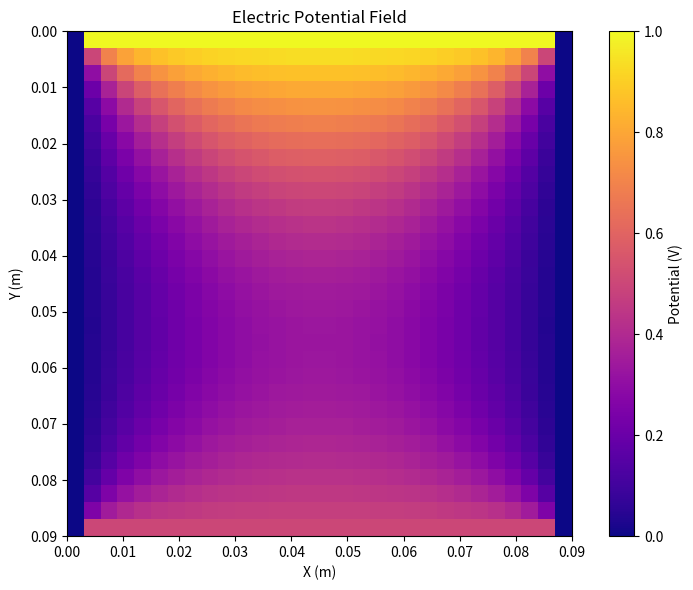
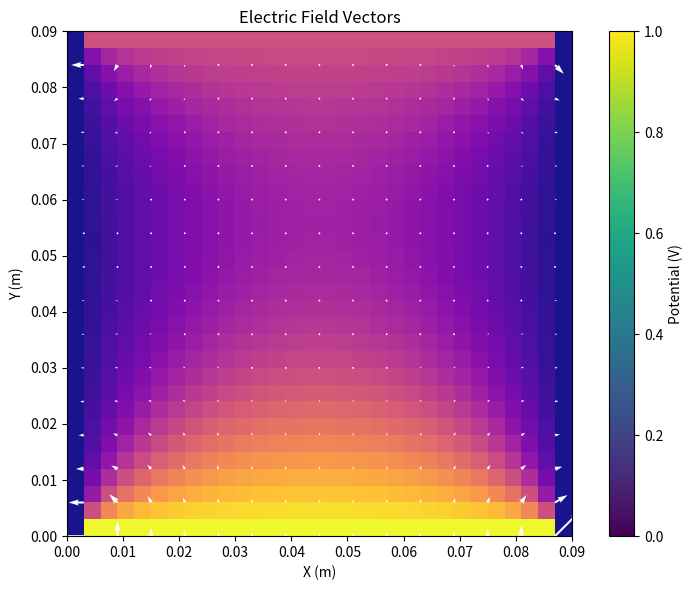

Python code for these plots, in order:
# -*- coding: utf-8 -*-

import numpy as np
import matplotlib.pyplot as plt
from scipy.sparse import lil_matrix
from scipy.sparse.linalg import spsolve

# CONSTANTS

EPS_ZERO = 8.854e-12
EPS_air = EPS_ZERO

# SETTINGS

nx = 30
ny = 30
N = nx * ny

# GRID SETUP

class Cell:
    def __init__(self):
        self.eps = EPS_air         # Permittivity
        self.V = 0.0               # Electric potential
        self.E = np.zeros(3)       # Electric field vector
        
def create_grid(length, height):
    grid = np.empty((length, height), dtype=object)
    for i in range(length):
        for j in range(height):
            grid[i, j] = Cell()
    return grid

# BOUNDARY CONDITIONS

V_fixed = dict()

def idx(i, j):
    return i * nx + j

class Electrode:
    def __init__(self, size, center, permittivity, voltage, V_fixed):
        self.size = size
        self.center = center
        self.eps = permittivity
        self.V = voltage
        self.fixed = V_fixed
    def place(self, grid):
        for dy in range(-self.size[0] // 2, self.size[0] // 2 + 1):
            for dx in range(-self.size[1] // 2, self.size[1] // 2 + 1):
                y = self.center[0] + dy
                x = self.center[1] + dx
                
                if 0 <= y < ny and 0 <= x < nx:
                    grid[x, y].eps = self.eps
                    grid[x, y].V = self.V
                    if self.fixed:
                        V_fixed[idx(y, x)] = self.V
                    elif idx(y, x) in V_fixed.keys():
                        del V_fixed[idx(y, x)]
                        
for i in range(nx):
    V_fixed[idx(0, i)] = 1.0
    V_fixed[idx(ny - 1, i)] = 0.5
for j in range(ny):
    V_fixed[idx(j, 0)] = 0.0
    V_fixed[idx(j, nx - 1)] = 0.0

Tx = Electrode((3, 3), (2*nx//3, ny//6), EPS_ZERO, 1.0, True)
Rx = Electrode((3, 3), (2*nx//3, 5*ny//6), EPS_ZERO, 0.5, True)
finger = Electrode((30, 20), (nx//3-nx//18, ny//2), 50*EPS_ZERO, 0.0, True)
glass = Electrode((nx//10, ny), (nx//2, ny//2), 5*EPS_ZERO, 0.0, False)

# why 1.0, 0.5, and 0.0 specifically?

grid = create_grid(nx,ny)

# Tx.place(grid)
# Rx.place(grid)
# finger.place(grid)
# glass.place(grid)

# LAPLACIAN SOLVING

dx = 90e-3/nx
dy = 90e-3/ny
dz = (dx + dy)/2

A = lil_matrix((N,N))
b = np.zeros(N)

w_left = w_right = (dy**2)/(2*dx**2 + 2*dy**2)
w_up = w_down = (dx**2)/(2*dx**2 + 2*dy**2)

b_old = np.zeros(N)

for k in V_fixed:
    b_old[k] = V_fixed[k]

for m in range(5000):
    
    b_new = np.copy(b_old)
    for i in range(nx):
        for j in range(ny):
            k = idx(i, j)
            if k in V_fixed:
                continue
            sum_neighbors = 0
            count = 0
            for di, dj in [(-1, 0), (1, 0), (0, -1), (0, 1)]:
                ni, nj = i + di, j + dj
                if 0 <= ni < nx and 0 <= nj < ny:
                    nk = idx(ni, nj)
                    sum_neighbors += b_old[nk]
                    count += 1
            b_new[k] = sum_neighbors / count
    diff = np.max(np.abs(b_new - b_old))
    if diff < 1e-4:
        print(f"Converged after {m} iterations.")
        break
    b_old = b_new

# explain clearly

V = b_old.reshape(nx, ny)
                
# Compute electric field
Ey, Ex = np.gradient(-V, dy, dx)
E_mag = np.sqrt(Ex**2 + Ey**2)
max_E = np.max(E_mag)

# -- Compute mutual capacitance --

eps_map = np.array([[grid[y, x].eps for x in range(nx)] for y in range(ny)])

# Average eps_map to match shape of Ex, Ey
eps_avg = 0.25 * (
    eps_map[:-1, :-1] + eps_map[1:, :-1] +
    eps_map[:-1, 1:] + eps_map[1:, 1:])

E_crop = E_mag[:-1, :-1] # Then crop E_mag to match
u = 0.5 * eps_avg * E_crop**2 # Energy density
W = np.sum(u) * dx * dy * dz # Total energy
V0 = 0.5 # Potential difference between Tx and Rx
C = 2 * W / V0**2
print(f"mutual capacitance C = {C} between Tx and Rx.")

# needs fixing !!!!!

# Plot potential field
plt.figure(figsize=(8, 6))
plt.imshow(V, cmap='plasma', origin='upper', extent=[0, nx*dx, ny*dy, 0])
plt.colorbar(label="Potential (V)")
plt.title("Electric Potential Field")
plt.xlabel("X (m)")
plt.ylabel("Y (m)")
plt.tight_layout()
plt.show()

# Plot electric field vectors
plt.figure(figsize=(8, 6))
skip = 2
plt.imshow(V, cmap='plasma', origin='upper', extent=[0, nx*dx, ny*dy, 0], alpha=0.95)
X, Y = np.meshgrid(
    np.arange(0, nx, skip) * dx + dx,
    np.arange(0, ny, skip) * dy)
plt.quiver(X, Y, Ex[::skip, ::skip], Ey[::skip, ::skip],
           color='white', scale=max_E * 10, pivot='tail')

plt.gca().invert_yaxis()  # Ensure alignment with imshow(origin='upper')
plt.colorbar(label="Potential (V)")
plt.title("Electric Field Vectors")
plt.xlabel("X (m)")
plt.ylabel("Y (m)")
plt.tight_layout()
plt.show()